Dataset: MTARSI 2.v2i.folder (GitHub, syedsami424/Image_Processing). Classes: A-10 Thunderbolt, airliner, B-1 Lancer, B-2 Spirit, B-52 Stratofortress, B-57 Canberra, business jet, C-130 Hercules, C-135 Stratolifter, C-17 Globemaster, C-5 Galaxy, E-2 Hawkeye, E-3 Sentry, EA-6B Prowler, F-15 Eagle, F-16 Falcon, F-18 Hornet, F-22 Raptor, F 35 JSF, F-4 Phantom, King Air, P-3 Orion, RC-135 Rivet Joint, small planes, Tu-160 Tupolev White Swan, UTA Fokker 50 utility transport.

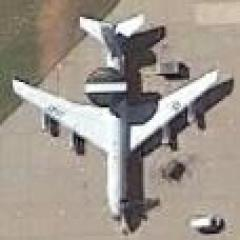
Label: E-3 Sentry

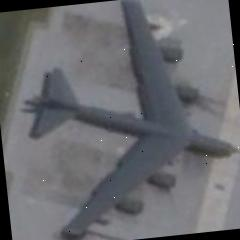
Label: B-52 Stratofortress

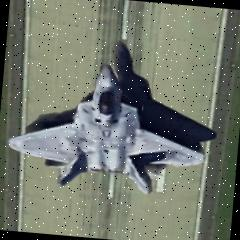
Label: F-22 Raptor

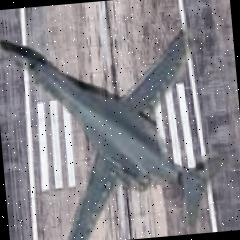
Label: B-1 Lancer

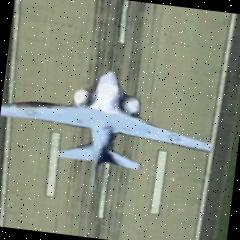
Label: EA-6B Prowler

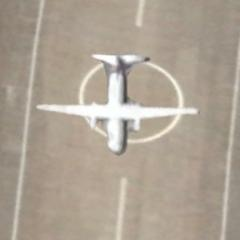
Label: UTA Fokker 50 utility transport
